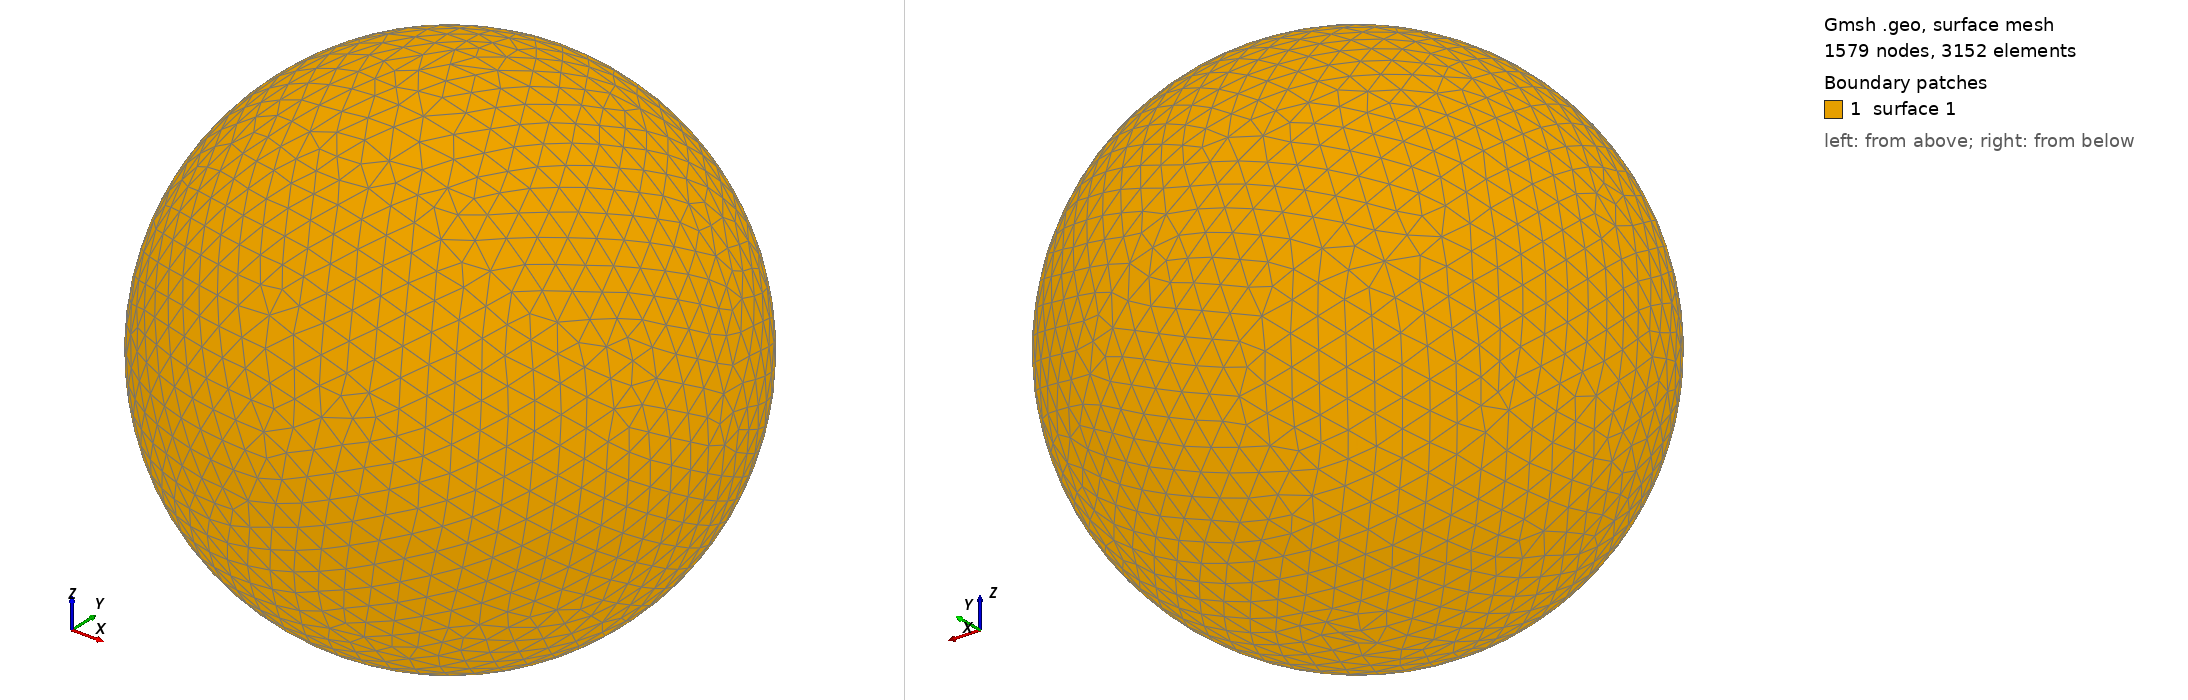

Gmsh geometry script, surface-meshed: 1579 nodes, 3152 surface elements. Boundary patches (legend numbers): 1 surface 1. Left view from above one corner, right view from below the opposite corner. The script declares no physical surfaces, so the legend lists its geometric surfaces. The drawing asked Gmsh for element sizes between 1% and 20% of the model's largest extent; the script's own settings can give other sizes.

=== shot0201.geo (drawn) ===
SetFactory("OpenCASCADE");
Point(1) = {0,0,0,0};
Sphere(1) = {0,0,0,0.00280000};
MeshSize{ PointsOf{ Surface{:}; } } = 0.000280000;
Mesh.ElementOrder=1;
Mesh.Format=39;
